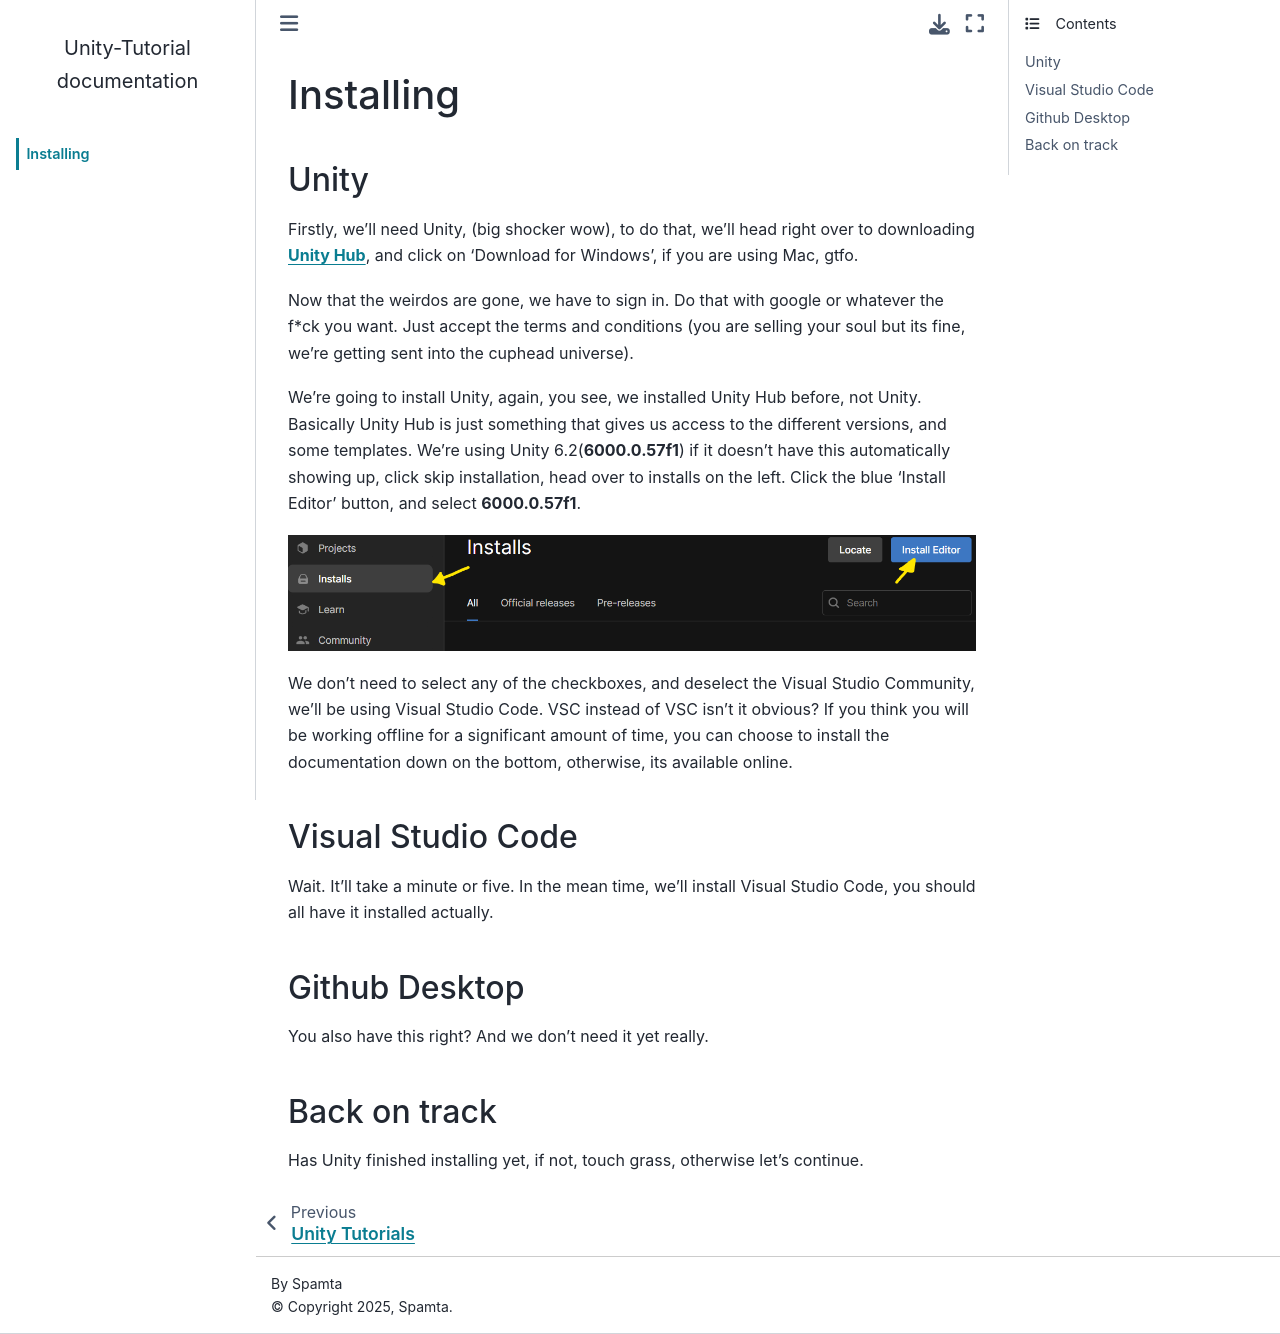

repository: Spamta-Clause/unity-tutorials · page: 01_installing.html · generator: sphinx

# Installing

### Unity
Firstly, we'll need Unity, (big shocker wow), to do that, we'll head right over to downloading [**Unity Hub**](https://unity.com/download), and click on 'Download for Windows', if you are using Mac, gtfo.

Now that the weirdos are gone, we have to sign in. Do that with google or whatever the f*ck you want. Just accept the terms and conditions (you are selling your soul but its fine, we're getting sent into the cuphead universe).

 We're going to install Unity, again, you see, we installed Unity Hub before, not Unity. Basically Unity Hub is just something that gives us access to the different versions, and some templates. We're using Unity 6.2(**6000.0.57f1**) if it doesn't have this automatically showing up, click skip installation, head over to installs on the left. Click the blue 'Install Editor' button, and select **6000.0.57f1**. 
 
![Annotated](images/01_01.png)

 We don't need to select any of the checkboxes, and deselect the Visual Studio Community, we'll be using Visual Studio Code. VSC instead of VSC isn't it obvious? If you think you will be working offline for a significant amount of time, you can choose to install the documentation down on the bottom, otherwise, its available online.

### Visual Studio Code
 Wait. It'll take a minute or five. In the mean time, we'll install Visual Studio Code, you should all have it installed actually.

### Github Desktop
You also have this right? And we don't need it yet really.

### Back on track
Has Unity finished installing yet, if not, touch grass, otherwise let's continue.
